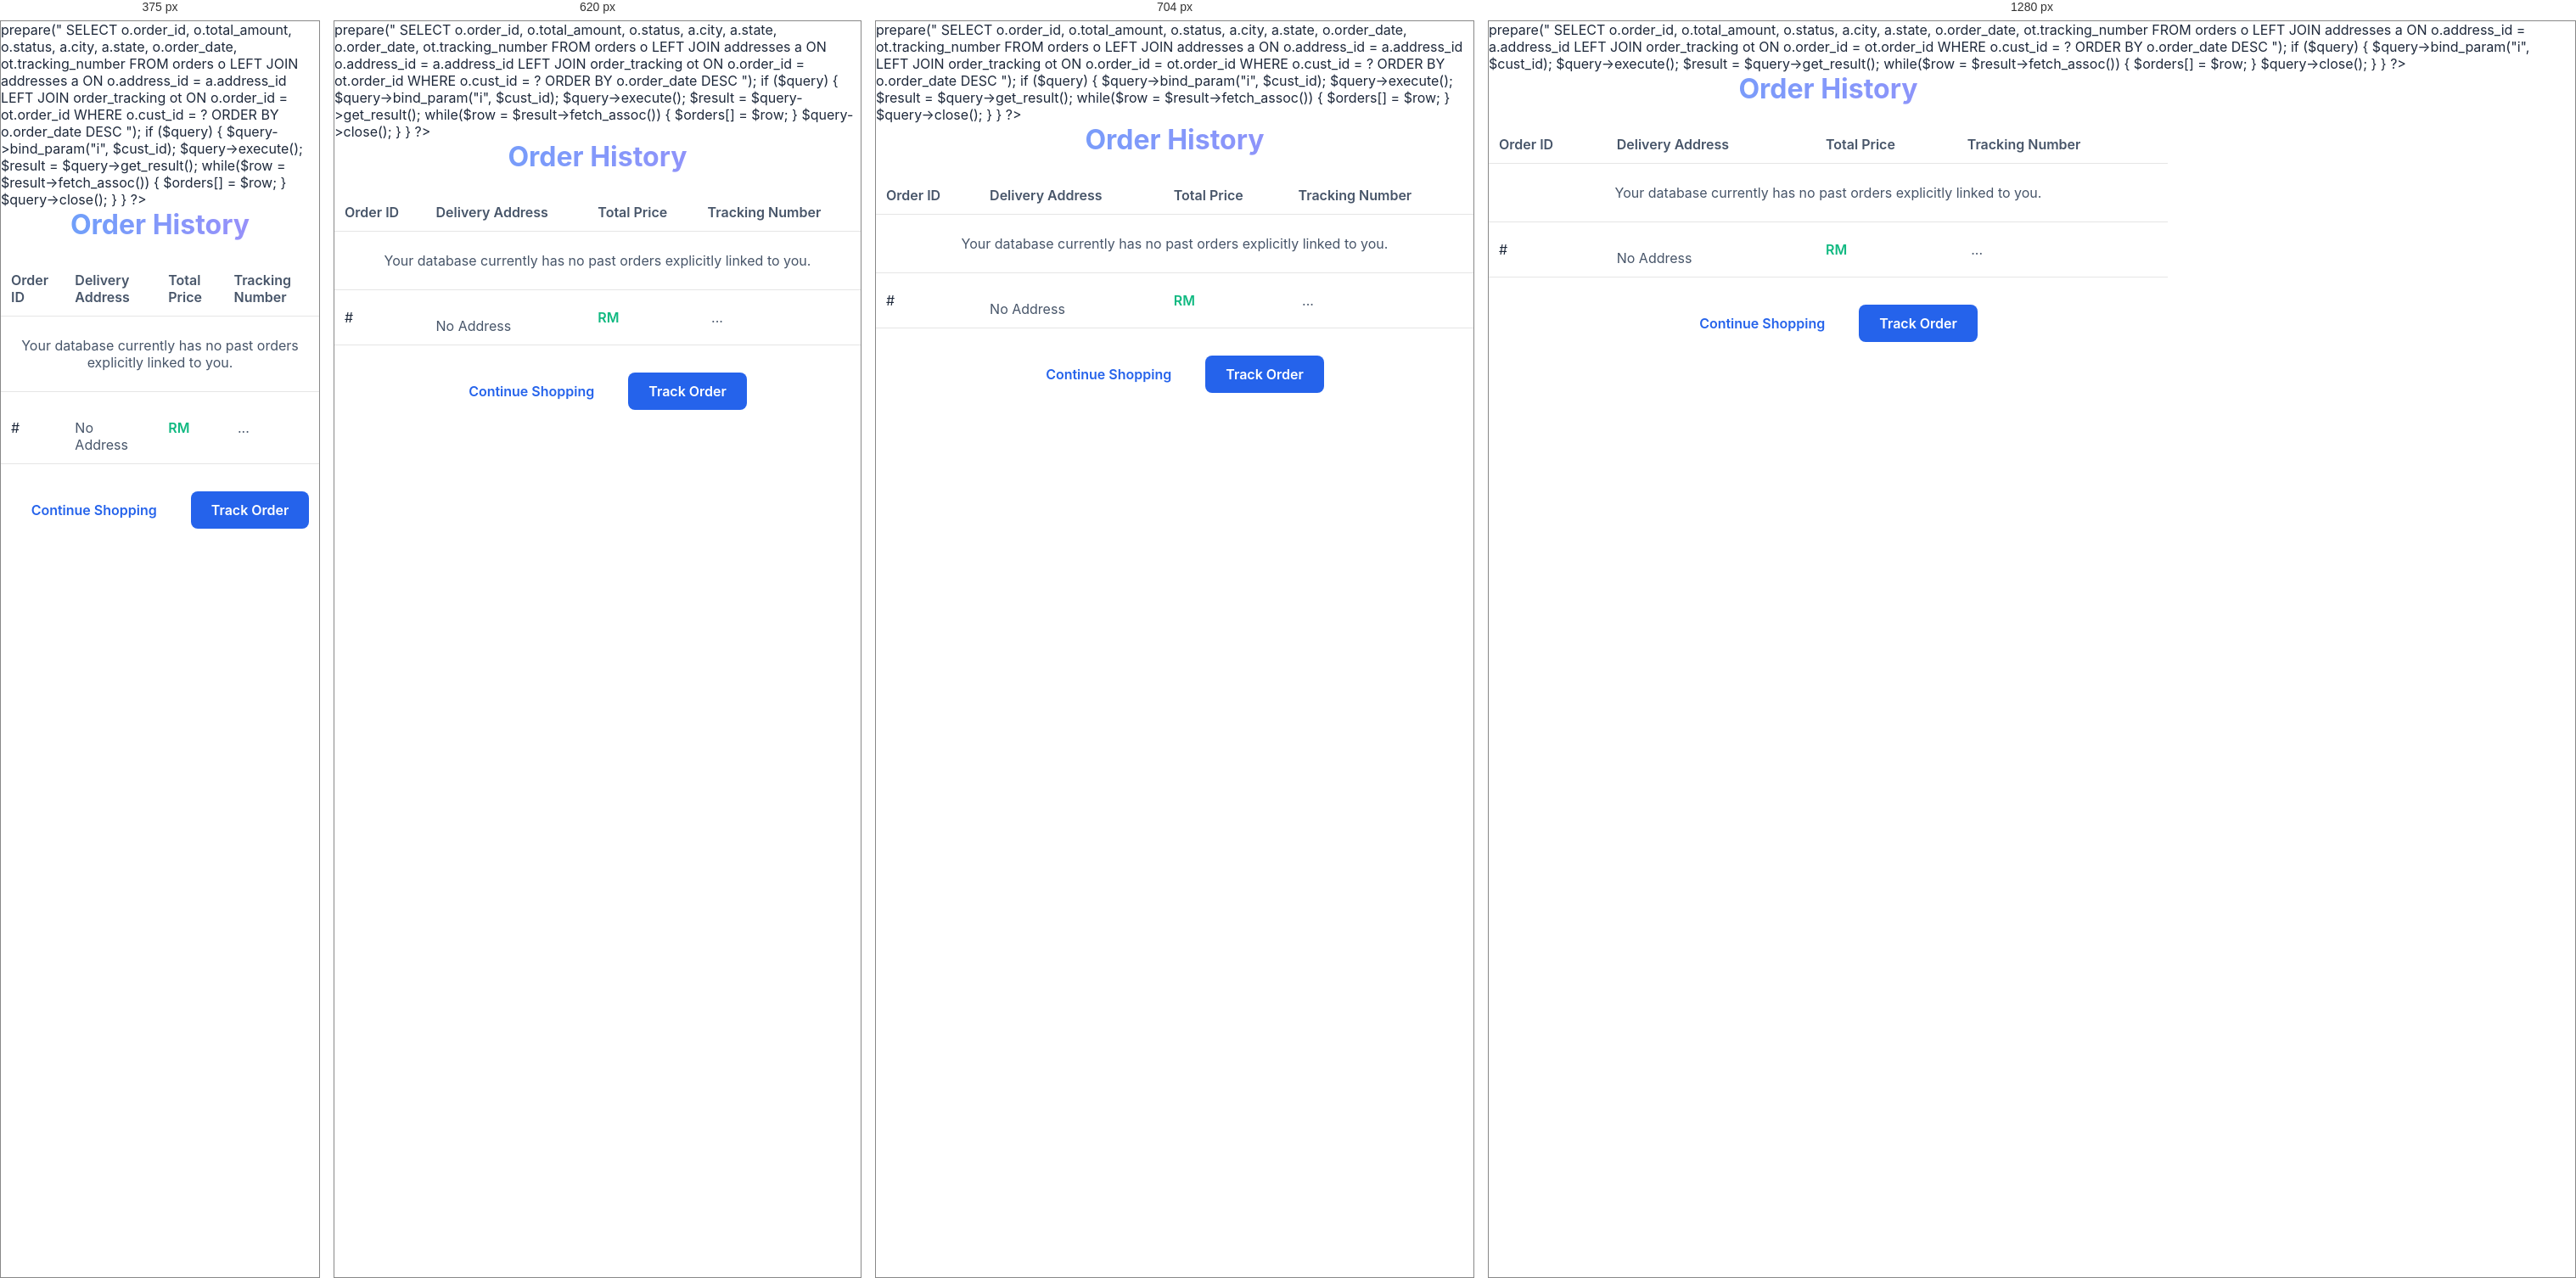
Rendered at 375 px, 620 px, 704 px and 1280 px, left to right.

<!-- file: payment history.html -->
<?php
session_start();
include 'database.php';

if (!isset($_SESSION['cust_id'])) {
    $_SESSION['cust_id'] = 1; 
}
$cust_id = $_SESSION['cust_id'];

$orders = [];
if (isset($conn)) {
    // left join addresses and order_tracking
    $query = $conn->prepare("
        SELECT o.order_id, o.total_amount, o.status, a.city, a.state, o.order_date, ot.tracking_number 
        FROM orders o 
        LEFT JOIN addresses a ON o.address_id = a.address_id 
        LEFT JOIN order_tracking ot ON o.order_id = ot.order_id
        WHERE o.cust_id = ?
        ORDER BY o.order_date DESC
    ");
    if ($query) {
        $query->bind_param("i", $cust_id);
        $query->execute();
        $result = $query->get_result();
        while($row = $result->fetch_assoc()) {
            $orders[] = $row;
        }
        $query->close();
    }
}
?>
<!DOCTYPE html>
<html lang="en">
<head>
    <meta charset="UTF-8">
    <title>Order History</title>
    <link rel="stylesheet" href="style.css">
</head>
<body>

<div class="container" style="max-width: 800px;">
    <h2>Order History</h2>
    
    <table>
        <thead>
            <tr>
                <th>Order ID</th>
                <th>Delivery Address</th>
                <th>Total Price</th>
                <th>Tracking Number</th>
            </tr>
        </thead>
        <tbody>
            <?php if (empty($orders)): ?>
                <tr>
                    <td colspan="4" style="text-align: center; padding: 24px; color: var(--text-secondary);">Your database currently has no past orders explicitly linked to you.</td>
                </tr>
            <?php else: ?>
                <?php foreach($orders as $order): ?>
                <tr>
                    <td>#<?php echo htmlspecialchars($order['order_id']); ?></td>
                    <td>
                        <?php if ($order['city']): ?>
                            <?php echo htmlspecialchars($order['city']); ?><br><?php echo htmlspecialchars($order['state']); ?>
                        <?php else: ?>
                            <span style="color: var(--text-secondary);">No Address</span>
                        <?php endif; ?>
                    </td>
                    <td style="font-weight: 600; color: var(--success);">RM <?php echo number_format($order['total_amount'] ?? 0, 2); ?></td>
                    <td>
                        <?php if ($order['tracking_number']): ?>
                            <a href="track order.html?tracking=<?php echo urlencode($order['tracking_number']); ?>" style="margin-top: 0; font-weight: 600; text-decoration: underline; color: var(--accent);"><?php echo htmlspecialchars($order['tracking_number']); ?></a>
                        <?php else: ?>
                            <span style="color: var(--text-secondary);"><?php echo htmlspecialchars($order['status']); ?>...</span>
                        <?php endif; ?>
                    </td>
                </tr>
                <?php endforeach; ?>
            <?php endif; ?>
        </tbody>
    </table>

    <div style="display: flex; gap: 16px; justify-content: center; margin-top: 32px;">
        <a href="product page.html" style="padding: 12px 24px; background: rgba(255,255,255,0.1); border-radius: 8px; margin: 0;">Continue Shopping</a>
        <a href="track order.html" style="padding: 12px 24px; background: var(--accent); color: white; border-radius: 8px; margin: 0;">Track Order</a>
    </div>
</div>

</body>
</html>


/* @media block from style.css */
@media (min-width: 768px) {
    .card {
        padding: 32px;
    }
}

/* @media block from style.css */
@media (min-width: 640px) {
    .product-grid {
        grid-template-columns: repeat(auto-fill, minmax(280px, 1fr));
        gap: 24px;
    }
}

/* @media block from style.css */
@media (min-width: 640px) {
    .cart-item {
        flex-direction: row;
        padding: 20px;
        align-items: center;
        gap: 20px;
    }
}

/* @media block from style.css */
@media (min-width: 640px) {
    .cart-item-price {
        flex-direction: column;
        align-items: flex-end;
        justify-content: flex-start;
    }
}

/* @media block from style.css */
@media (max-width: 600px) {
    .nav-tabs {
        width: 100%;
        display: flex;
    }
    .nav-link {
        flex: 1;
        justify-content: center;
        padding: 10px 16px;
    }
}